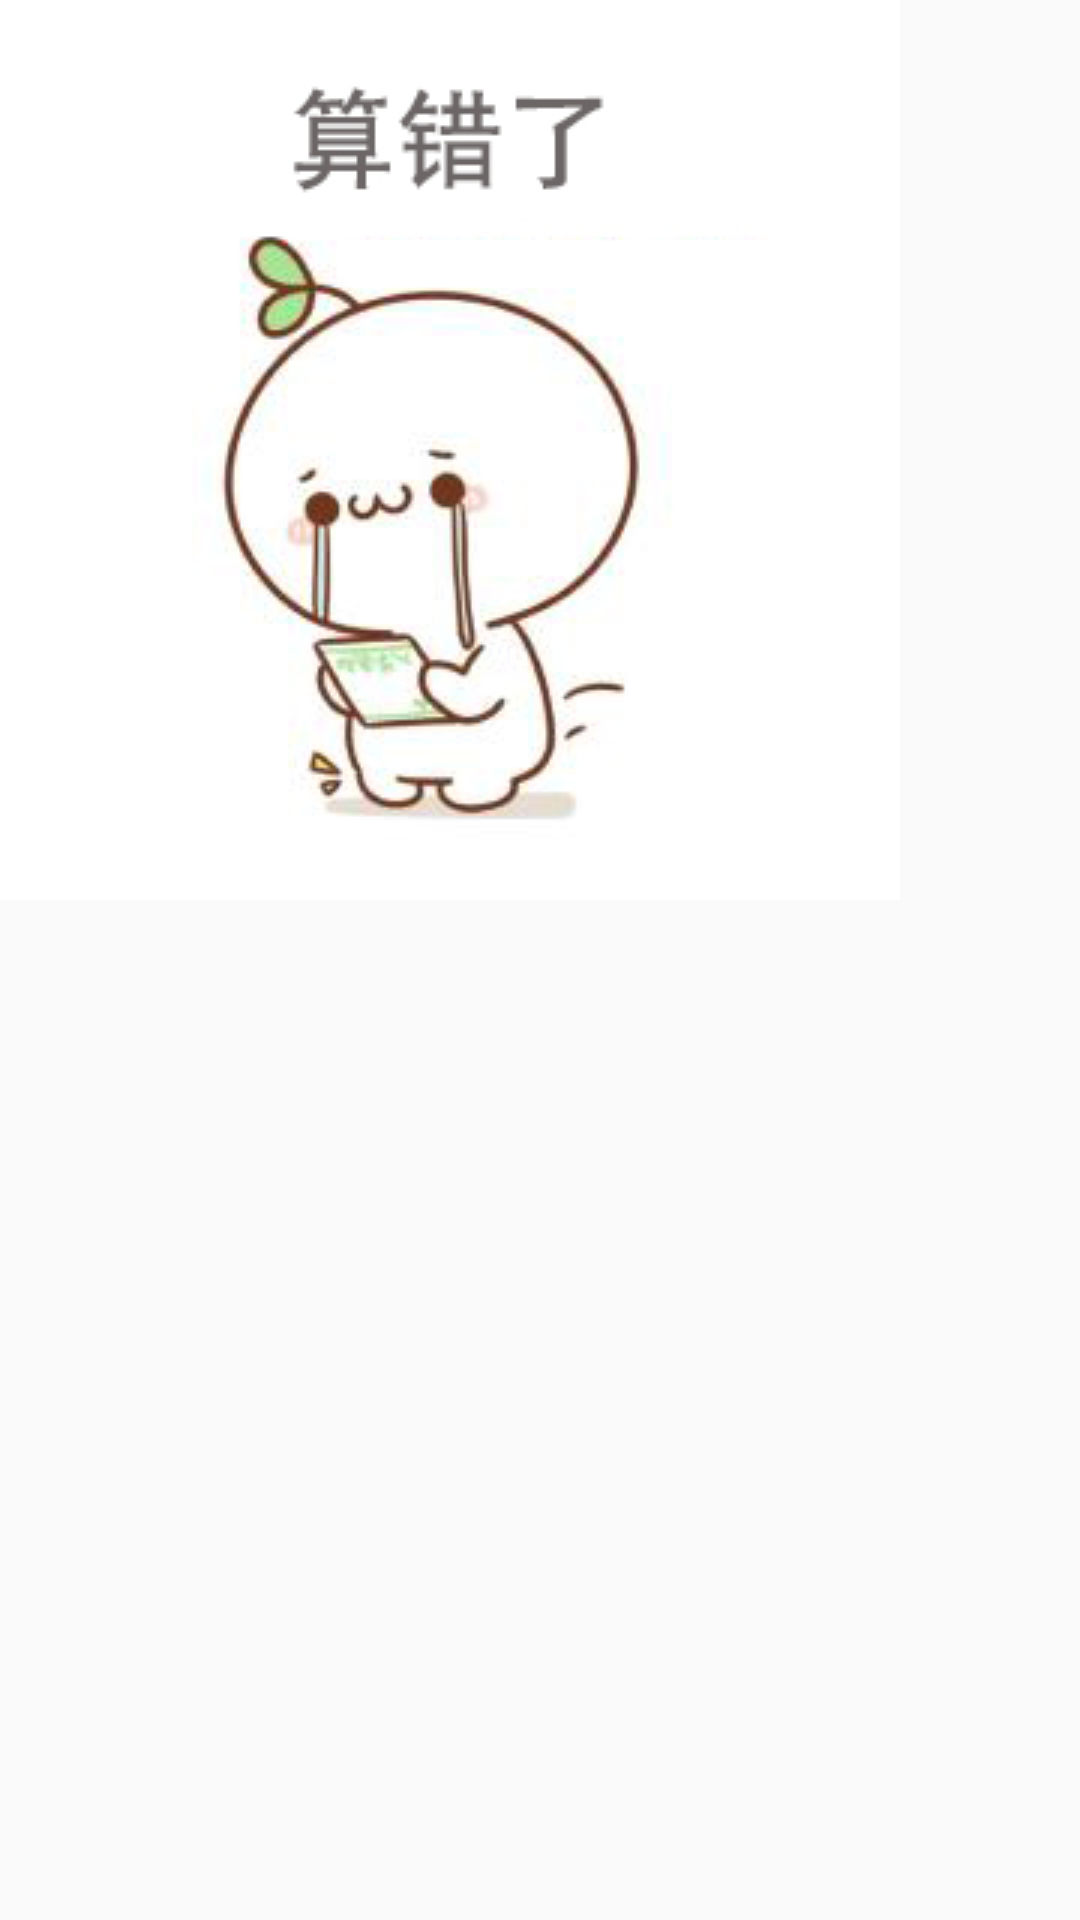

The Android layout XML behind this screen, and the referenced resources:
<!-- AndroidManifest.xml: application theme AppTheme -->
<!-- res/layout/wrong.xml -->
<?xml version="1.0" encoding="utf-8"?>
<LinearLayout xmlns:android="http://schemas.android.com/apk/res/android"
    android:orientation="vertical" android:layout_width="match_parent"
    android:layout_height="match_parent"
    android:id="@+id/toast_layout_root_wrong"
    >
<ImageView
    android:id="@+id/wrong"
    android:layout_width="wrap_content"
    android:layout_height="wrap_content"
    android:src="@drawable/wrong"
    />

</LinearLayout>
<!-- resources referenced by this layout -->
<resources>
  <!-- drawable wrong: jpg bitmap (drawable, 41162 bytes) -->
  <style name="AppTheme" parent="Theme.AppCompat.Light.DarkActionBar">
          
          <item name="colorPrimary">@color/colorPrimary</item>
          <item name="colorPrimaryDark">@color/colorPrimaryDark</item>
          <item name="colorAccent">@color/colorPrimary</item>
          
          <item name="colorControlNormal">#e1e6ea</item>
          
          <item name="colorControlActivated">#330000</item>
      </style>
  <!-- not gathered from this repository: default colours our renderer supplied (Android Studio template values) -->
  <color name="colorPrimary">#FF6200EE</color>
  <color name="colorPrimaryDark">#FF3700B3</color>
</resources>
